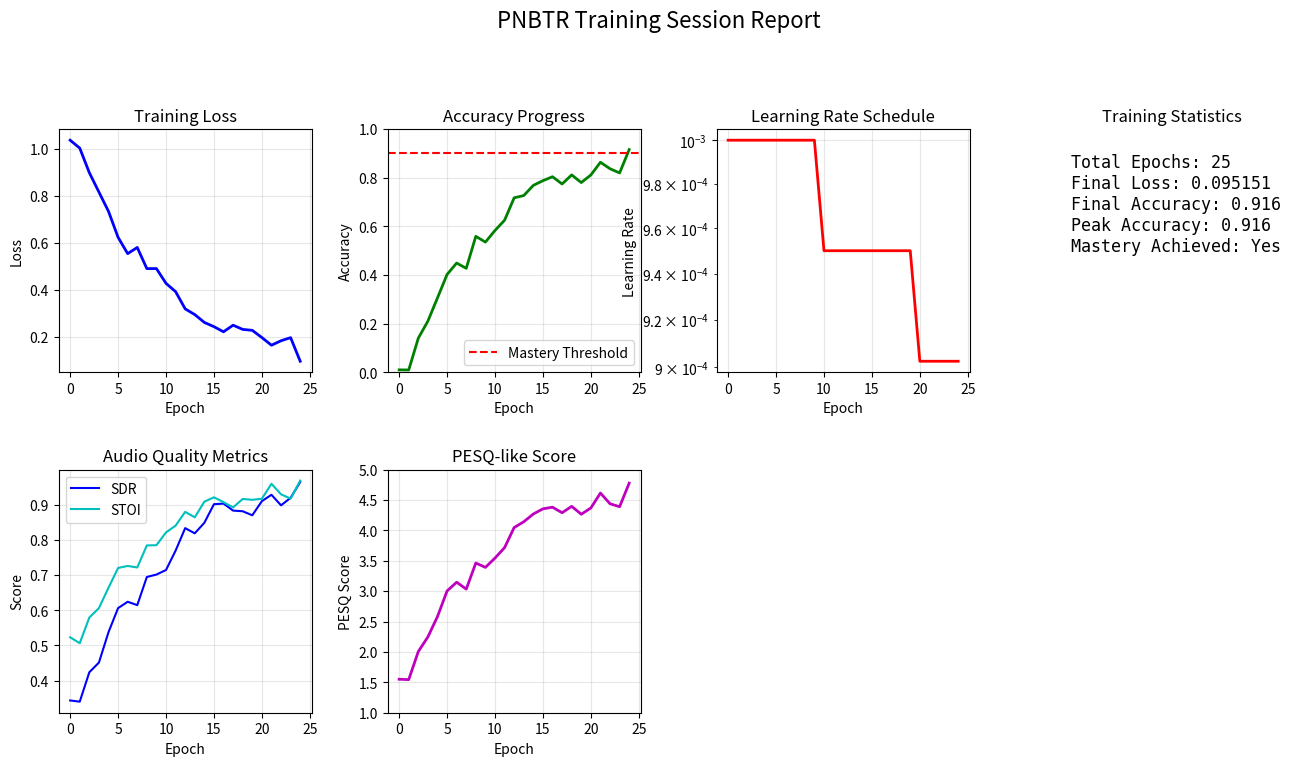
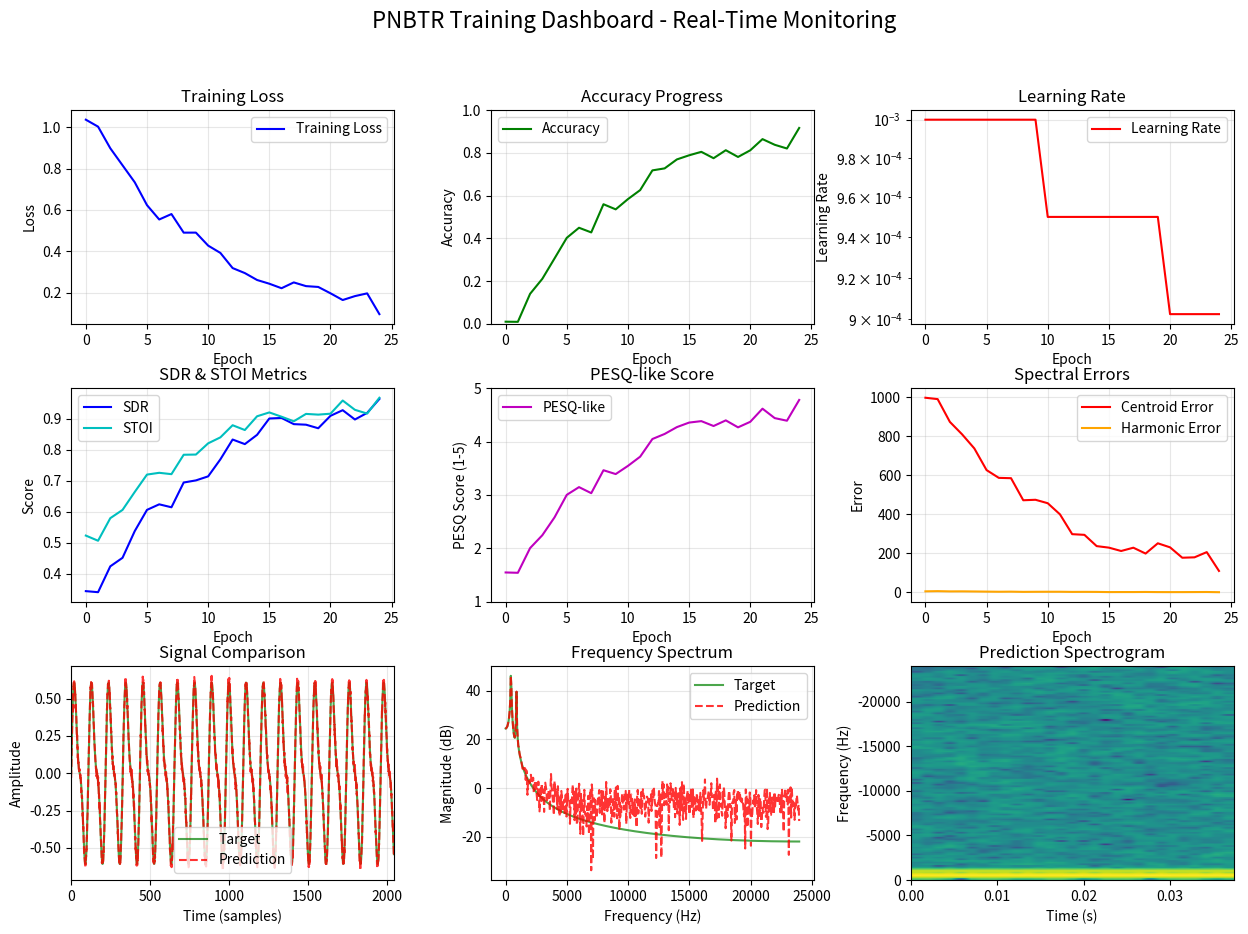

Reproduce these figures in Python, in order.
#!/usr/bin/env python3
"""
PNBTR Training Dashboard - Phase 3
Real-time visualization and monitoring of training progress.
Provides interactive plots, spectral analysis, and performance metrics.
"""

import numpy as np
from typing import Dict, List, Optional, Tuple
import json
import time
from pathlib import Path

# Optional visualization dependencies
try:
    import matplotlib.pyplot as plt
    import matplotlib.animation as animation
    from matplotlib.gridspec import GridSpec
    MATPLOTLIB_AVAILABLE = True
except ImportError:
    MATPLOTLIB_AVAILABLE = False

class TrainingVisualizer:
    """
    Real-time training visualization and dashboard system.
    """
    
    def __init__(self, figure_size: Tuple[int, int] = (15, 10)):
        self.figure_size = figure_size
        self.training_history = {
            'epochs': [],
            'losses': [],
            'accuracies': [],
            'learning_rates': [],
            'timestamps': []
        }
        
        self.metrics_history = {
            'sdr': [],
            'stoi': [],
            'pesq_like': [],
            'spectral_centroid_error': [],
            'harmonic_ratio_error': []
        }
        
        # Real-time plotting state
        self.fig = None
        self.axes = {}
        self.lines = {}
        self.is_live = False
        
    def initialize_dashboard(self) -> bool:
        """
        Initialize the interactive dashboard.
        
        Returns:
            True if successful, False if matplotlib unavailable
        """
        if not MATPLOTLIB_AVAILABLE:
            print("⚠️  Matplotlib not available - visualization disabled")
            return False
        
        # Create figure with subplots
        self.fig = plt.figure(figsize=self.figure_size)
        self.fig.suptitle('PNBTR Training Dashboard - Real-Time Monitoring', fontsize=16)
        
        # Create grid layout
        gs = GridSpec(3, 3, figure=self.fig, hspace=0.3, wspace=0.3)
        
        # Training progress plots
        self.axes['loss'] = self.fig.add_subplot(gs[0, 0])
        self.axes['accuracy'] = self.fig.add_subplot(gs[0, 1])
        self.axes['learning_rate'] = self.fig.add_subplot(gs[0, 2])
        
        # Metrics plots
        self.axes['sdr_stoi'] = self.fig.add_subplot(gs[1, 0])
        self.axes['pesq'] = self.fig.add_subplot(gs[1, 1])
        self.axes['spectral_errors'] = self.fig.add_subplot(gs[1, 2])
        
        # Signal analysis plots
        self.axes['waveform'] = self.fig.add_subplot(gs[2, 0])
        self.axes['spectrum'] = self.fig.add_subplot(gs[2, 1])
        self.axes['spectrogram'] = self.fig.add_subplot(gs[2, 2])
        
        # Initialize plot lines
        self._setup_plot_lines()
        
        # Configure plots
        self._configure_plots()
        
        plt.ion()  # Interactive mode
        self.is_live = True
        
        return True
    
    def _setup_plot_lines(self):
        """Setup plot lines for real-time updating"""
        # Training progress lines
        self.lines['loss'], = self.axes['loss'].plot([], [], 'b-', label='Training Loss')
        self.lines['accuracy'], = self.axes['accuracy'].plot([], [], 'g-', label='Accuracy')
        self.lines['learning_rate'], = self.axes['learning_rate'].plot([], [], 'r-', label='Learning Rate')
        
        # Metrics lines
        self.lines['sdr'], = self.axes['sdr_stoi'].plot([], [], 'b-', label='SDR')
        self.lines['stoi'], = self.axes['sdr_stoi'].plot([], [], 'c-', label='STOI')
        self.lines['pesq'], = self.axes['pesq'].plot([], [], 'm-', label='PESQ-like')
        
        self.lines['centroid_error'], = self.axes['spectral_errors'].plot([], [], 'r-', label='Centroid Error')
        self.lines['harmonic_error'], = self.axes['spectral_errors'].plot([], [], 'orange', label='Harmonic Error')
        
        # Signal display lines (will be updated with actual data)
        self.lines['target_waveform'], = self.axes['waveform'].plot([], [], 'g-', label='Target', alpha=0.7)
        self.lines['pred_waveform'], = self.axes['waveform'].plot([], [], 'r--', label='Prediction', alpha=0.8)
    
    def _configure_plots(self):
        """Configure plot appearance and labels"""
        # Training progress plots
        self.axes['loss'].set_title('Training Loss')
        self.axes['loss'].set_xlabel('Epoch')
        self.axes['loss'].set_ylabel('Loss')
        self.axes['loss'].grid(True, alpha=0.3)
        self.axes['loss'].legend()
        
        self.axes['accuracy'].set_title('Accuracy Progress')
        self.axes['accuracy'].set_xlabel('Epoch')
        self.axes['accuracy'].set_ylabel('Accuracy')
        self.axes['accuracy'].set_ylim(0, 1)
        self.axes['accuracy'].grid(True, alpha=0.3)
        self.axes['accuracy'].legend()
        
        self.axes['learning_rate'].set_title('Learning Rate')
        self.axes['learning_rate'].set_xlabel('Epoch')
        self.axes['learning_rate'].set_ylabel('Learning Rate')
        self.axes['learning_rate'].set_yscale('log')
        self.axes['learning_rate'].grid(True, alpha=0.3)
        self.axes['learning_rate'].legend()
        
        # Metrics plots
        self.axes['sdr_stoi'].set_title('SDR & STOI Metrics')
        self.axes['sdr_stoi'].set_xlabel('Epoch')
        self.axes['sdr_stoi'].set_ylabel('Score')
        self.axes['sdr_stoi'].grid(True, alpha=0.3)
        self.axes['sdr_stoi'].legend()
        
        self.axes['pesq'].set_title('PESQ-like Score')
        self.axes['pesq'].set_xlabel('Epoch')
        self.axes['pesq'].set_ylabel('PESQ Score (1-5)')
        self.axes['pesq'].set_ylim(1, 5)
        self.axes['pesq'].grid(True, alpha=0.3)
        self.axes['pesq'].legend()
        
        self.axes['spectral_errors'].set_title('Spectral Errors')
        self.axes['spectral_errors'].set_xlabel('Epoch')
        self.axes['spectral_errors'].set_ylabel('Error')
        self.axes['spectral_errors'].grid(True, alpha=0.3)
        self.axes['spectral_errors'].legend()
        
        # Signal analysis plots
        self.axes['waveform'].set_title('Signal Comparison')
        self.axes['waveform'].set_xlabel('Time (samples)')
        self.axes['waveform'].set_ylabel('Amplitude')
        self.axes['waveform'].grid(True, alpha=0.3)
        self.axes['waveform'].legend()
        
        self.axes['spectrum'].set_title('Frequency Spectrum')
        self.axes['spectrum'].set_xlabel('Frequency (Hz)')
        self.axes['spectrum'].set_ylabel('Magnitude (dB)')
        self.axes['spectrum'].grid(True, alpha=0.3)
        
        self.axes['spectrogram'].set_title('Prediction Spectrogram')
        self.axes['spectrogram'].set_xlabel('Time')
        self.axes['spectrogram'].set_ylabel('Frequency (Hz)')
    
    def update_training_progress(self, epoch: int, loss: float, accuracy: float, 
                               learning_rate: float, metrics: Optional[Dict] = None):
        """
        Update training progress data and refresh plots.
        
        Args:
            epoch: Current training epoch
            loss: Current loss value
            accuracy: Current accuracy score
            learning_rate: Current learning rate
            metrics: Optional dictionary of additional metrics
        """
        # Update history
        self.training_history['epochs'].append(epoch)
        self.training_history['losses'].append(loss)
        self.training_history['accuracies'].append(accuracy)
        self.training_history['learning_rates'].append(learning_rate)
        self.training_history['timestamps'].append(time.time())
        
        # Update metrics if provided
        if metrics:
            self.metrics_history['sdr'].append(metrics.get('SDR', 0))
            self.metrics_history['stoi'].append(metrics.get('STOI', 0))
            self.metrics_history['pesq_like'].append(metrics.get('PESQ_like', 1))
            self.metrics_history['spectral_centroid_error'].append(metrics.get('CentroidError', 0))
            self.metrics_history['harmonic_ratio_error'].append(metrics.get('HarmonicError', 0))
        
        # Update plots if dashboard is active
        if self.is_live and MATPLOTLIB_AVAILABLE:
            self._update_training_plots()
    
    def _update_training_plots(self):
        """Update the training progress plots"""
        epochs = self.training_history['epochs']
        
        if not epochs:
            return
        
        # Update training progress lines
        self.lines['loss'].set_data(epochs, self.training_history['losses'])
        self.lines['accuracy'].set_data(epochs, self.training_history['accuracies'])
        self.lines['learning_rate'].set_data(epochs, self.training_history['learning_rates'])
        
        # Update metrics lines (if data available)
        if self.metrics_history['sdr']:
            self.lines['sdr'].set_data(epochs[-len(self.metrics_history['sdr']):], self.metrics_history['sdr'])
            self.lines['stoi'].set_data(epochs[-len(self.metrics_history['stoi']):], self.metrics_history['stoi'])
            self.lines['pesq'].set_data(epochs[-len(self.metrics_history['pesq_like']):], self.metrics_history['pesq_like'])
            self.lines['centroid_error'].set_data(epochs[-len(self.metrics_history['spectral_centroid_error']):], 
                                                 self.metrics_history['spectral_centroid_error'])
            self.lines['harmonic_error'].set_data(epochs[-len(self.metrics_history['harmonic_ratio_error']):], 
                                                 self.metrics_history['harmonic_ratio_error'])
        
        # Auto-scale axes
        for ax_name, ax in self.axes.items():
            if ax_name in ['loss', 'accuracy', 'learning_rate', 'sdr_stoi', 'pesq', 'spectral_errors']:
                ax.relim()
                ax.autoscale_view()
        
        # Redraw
        plt.draw()
        plt.pause(0.01)
    
    def update_signal_display(self, target_signal: np.ndarray, 
                            predicted_signal: np.ndarray, 
                            sample_rate: int = 48000):
        """
        Update signal comparison and spectral analysis displays.
        
        Args:
            target_signal: Ground truth signal
            predicted_signal: Model prediction
            sample_rate: Audio sample rate
        """
        if not (self.is_live and MATPLOTLIB_AVAILABLE):
            return
        
        # Limit display length for performance
        max_samples = min(2048, len(target_signal), len(predicted_signal))
        target_display = target_signal[:max_samples]
        pred_display = predicted_signal[:max_samples]
        
        # Update waveform display
        time_axis = np.arange(max_samples)
        self.lines['target_waveform'].set_data(time_axis, target_display)
        self.lines['pred_waveform'].set_data(time_axis, pred_display)
        
        self.axes['waveform'].set_xlim(0, max_samples)
        self.axes['waveform'].set_ylim(
            min(np.min(target_display), np.min(pred_display)) * 1.1,
            max(np.max(target_display), np.max(pred_display)) * 1.1
        )
        
        # Update spectrum display
        self._update_spectrum_display(target_display, pred_display, sample_rate)
        
        # Update spectrogram
        self._update_spectrogram_display(pred_display, sample_rate)
        
        plt.draw()
        plt.pause(0.01)
    
    def _update_spectrum_display(self, target: np.ndarray, prediction: np.ndarray, sample_rate: int):
        """Update frequency spectrum comparison"""
        # Compute FFTs
        n_fft = min(1024, len(target))
        
        target_fft = np.abs(np.fft.fft(target[:n_fft]))[:n_fft//2]
        pred_fft = np.abs(np.fft.fft(prediction[:n_fft]))[:n_fft//2]
        
        # Convert to dB
        target_db = 20 * np.log10(target_fft + 1e-12)
        pred_db = 20 * np.log10(pred_fft + 1e-12)
        
        # Frequency axis
        freqs = np.fft.fftfreq(n_fft, 1/sample_rate)[:n_fft//2]
        
        # Clear and replot
        self.axes['spectrum'].clear()
        self.axes['spectrum'].plot(freqs, target_db, 'g-', label='Target', alpha=0.7)
        self.axes['spectrum'].plot(freqs, pred_db, 'r--', label='Prediction', alpha=0.8)
        
        self.axes['spectrum'].set_title('Frequency Spectrum')
        self.axes['spectrum'].set_xlabel('Frequency (Hz)')
        self.axes['spectrum'].set_ylabel('Magnitude (dB)')
        self.axes['spectrum'].grid(True, alpha=0.3)
        self.axes['spectrum'].legend()
    
    def _update_spectrogram_display(self, signal: np.ndarray, sample_rate: int):
        """Update spectrogram display"""
        if len(signal) < 512:
            return
        
        # Compute spectrogram
        window_size = min(256, len(signal) // 4)
        hop_size = window_size // 4
        
        # Manual STFT for simplicity
        n_frames = (len(signal) - window_size) // hop_size + 1
        n_freqs = window_size // 2 + 1
        
        spectrogram = np.zeros((n_freqs, n_frames))
        
        for frame in range(n_frames):
            start = frame * hop_size
            end = start + window_size
            
            if end <= len(signal):
                windowed = signal[start:end] * np.hanning(window_size)
                fft_frame = np.abs(np.fft.fft(windowed))[:n_freqs]
                spectrogram[:, frame] = fft_frame
        
        # Convert to dB
        spectrogram_db = 20 * np.log10(spectrogram + 1e-12)
        
        # Time and frequency axes
        time_axis = np.arange(n_frames) * hop_size / sample_rate
        freq_axis = np.fft.fftfreq(window_size, 1/sample_rate)[:n_freqs]
        
        # Clear and replot
        self.axes['spectrogram'].clear()
        im = self.axes['spectrogram'].imshow(
            spectrogram_db, 
            aspect='auto', 
            origin='lower',
            extent=[time_axis[0], time_axis[-1], freq_axis[0], freq_axis[-1]]
        )
        
        self.axes['spectrogram'].set_title('Prediction Spectrogram')
        self.axes['spectrogram'].set_xlabel('Time (s)')
        self.axes['spectrogram'].set_ylabel('Frequency (Hz)')
    
    def save_training_summary(self, filepath: Path):
        """Save complete training history and metrics"""
        summary = {
            'training_history': self.training_history,
            'metrics_history': self.metrics_history,
            'session_info': {
                'total_epochs': len(self.training_history['epochs']),
                'final_loss': self.training_history['losses'][-1] if self.training_history['losses'] else 0,
                'final_accuracy': self.training_history['accuracies'][-1] if self.training_history['accuracies'] else 0,
                'training_duration': (
                    self.training_history['timestamps'][-1] - self.training_history['timestamps'][0]
                    if len(self.training_history['timestamps']) > 1 else 0
                )
            }
        }
        
        with open(filepath, 'w') as f:
            json.dump(summary, f, indent=2)
        
        print(f"📊 Training summary saved: {filepath}")
    
    def generate_static_report(self, save_path: Path):
        """Generate static HTML/PNG report of training session"""
        if not MATPLOTLIB_AVAILABLE:
            print("⚠️  Cannot generate static report - matplotlib unavailable")
            return
        
        # Create a new figure for the report
        report_fig = plt.figure(figsize=(16, 12))
        report_fig.suptitle('PNBTR Training Session Report', fontsize=16)
        
        # Create comprehensive plots
        gs = GridSpec(3, 4, figure=report_fig, hspace=0.4, wspace=0.3)
        
        epochs = self.training_history['epochs']
        
        if not epochs:
            print("⚠️  No training data to report")
            return
        
        # Training curves
        ax1 = report_fig.add_subplot(gs[0, 0])
        ax1.plot(epochs, self.training_history['losses'], 'b-', linewidth=2)
        ax1.set_title('Training Loss')
        ax1.set_xlabel('Epoch')
        ax1.set_ylabel('Loss')
        ax1.grid(True, alpha=0.3)
        
        ax2 = report_fig.add_subplot(gs[0, 1])
        ax2.plot(epochs, self.training_history['accuracies'], 'g-', linewidth=2)
        ax2.axhline(y=0.9, color='r', linestyle='--', label='Mastery Threshold')
        ax2.set_title('Accuracy Progress')
        ax2.set_xlabel('Epoch')
        ax2.set_ylabel('Accuracy')
        ax2.set_ylim(0, 1)
        ax2.grid(True, alpha=0.3)
        ax2.legend()
        
        ax3 = report_fig.add_subplot(gs[0, 2])
        ax3.plot(epochs, self.training_history['learning_rates'], 'r-', linewidth=2)
        ax3.set_title('Learning Rate Schedule')
        ax3.set_xlabel('Epoch')
        ax3.set_ylabel('Learning Rate')
        ax3.set_yscale('log')
        ax3.grid(True, alpha=0.3)
        
        # Training statistics
        ax4 = report_fig.add_subplot(gs[0, 3])
        stats_text = [
            f"Total Epochs: {len(epochs)}",
            f"Final Loss: {self.training_history['losses'][-1]:.6f}",
            f"Final Accuracy: {self.training_history['accuracies'][-1]:.3f}",
            f"Peak Accuracy: {max(self.training_history['accuracies']):.3f}",
            f"Mastery Achieved: {'Yes' if max(self.training_history['accuracies']) >= 0.9 else 'No'}"
        ]
        
        ax4.text(0.1, 0.9, '\n'.join(stats_text), transform=ax4.transAxes, 
                fontsize=12, verticalalignment='top', fontfamily='monospace')
        ax4.set_title('Training Statistics')
        ax4.axis('off')
        
        # Metrics plots (if available)
        if self.metrics_history['sdr']:
            ax5 = report_fig.add_subplot(gs[1, 0])
            metric_epochs = epochs[-len(self.metrics_history['sdr']):]
            ax5.plot(metric_epochs, self.metrics_history['sdr'], 'b-', label='SDR')
            ax5.plot(metric_epochs, self.metrics_history['stoi'], 'c-', label='STOI')
            ax5.set_title('Audio Quality Metrics')
            ax5.set_xlabel('Epoch')
            ax5.set_ylabel('Score')
            ax5.grid(True, alpha=0.3)
            ax5.legend()
            
            ax6 = report_fig.add_subplot(gs[1, 1])
            ax6.plot(metric_epochs, self.metrics_history['pesq_like'], 'm-', linewidth=2)
            ax6.set_title('PESQ-like Score')
            ax6.set_xlabel('Epoch')
            ax6.set_ylabel('PESQ Score')
            ax6.set_ylim(1, 5)
            ax6.grid(True, alpha=0.3)
        
        # Save the report
        report_path = save_path.with_suffix('.png')
        report_fig.savefig(report_path, dpi=300, bbox_inches='tight')
        plt.close(report_fig)
        
        print(f"📈 Static report saved: {report_path}")
    
    def close_dashboard(self):
        """Close the interactive dashboard"""
        if self.is_live and MATPLOTLIB_AVAILABLE:
            plt.ioff()
            plt.close(self.fig)
            self.is_live = False

def create_training_visualizer(figure_size: Tuple[int, int] = (15, 10)) -> TrainingVisualizer:
    """Factory function to create training visualizer"""
    return TrainingVisualizer(figure_size)

# Example usage and testing
if __name__ == "__main__":
    print("🧪 PNBTR Training Dashboard Test")
    
    # Create visualizer
    visualizer = create_training_visualizer()
    
    if not visualizer.initialize_dashboard():
        print("❌ Could not initialize dashboard - matplotlib required")
        exit(1)
    
    print("📊 Dashboard initialized, simulating training...")
    
    # Simulate training progress
    np.random.seed(42)
    
    for epoch in range(50):
        # Simulate training metrics
        loss = 1.0 * np.exp(-epoch * 0.1) + 0.1 * np.random.random()
        accuracy = 1.0 - loss + 0.05 * np.random.random()
        lr = 0.001 * (0.95 ** (epoch // 10))
        
        # Simulate signal metrics
        metrics = {
            'SDR': min(1.0, 0.3 + accuracy * 0.7) + 0.05 * np.random.random(),
            'STOI': min(1.0, 0.5 + accuracy * 0.5) + 0.03 * np.random.random(),
            'PESQ_like': min(5.0, 1.5 + accuracy * 3.5) + 0.1 * np.random.random(),
            'CentroidError': (1.0 - accuracy) * 1000 + 50 * np.random.random(),
            'HarmonicError': (1.0 - accuracy) * 5 + np.random.random()
        }
        
        # Update dashboard
        visualizer.update_training_progress(epoch, loss, accuracy, lr, metrics)
        
        # Simulate signal update every 10 epochs
        if epoch % 10 == 0:
            # Generate test signals
            t = np.linspace(0, 0.1, 4800)  # 0.1 second at 48kHz
            target = 0.5 * np.sin(2 * np.pi * 440 * t) + 0.2 * np.sin(2 * np.pi * 880 * t)
            prediction = target + (1.0 - accuracy) * 0.1 * np.random.normal(0, 1, len(target))
            
            visualizer.update_signal_display(target, prediction, 48000)
        
        time.sleep(0.1)  # Simulate training time
        
        # Check for early mastery
        if accuracy >= 0.9:
            print(f"🏆 Mastery achieved at epoch {epoch}!")
            break
    
    print("\n📊 Training simulation complete")
    
    # Save results
    summary_path = Path("training_summary.json")
    visualizer.save_training_summary(summary_path)
    
    report_path = Path("training_report")
    visualizer.generate_static_report(report_path)
    
    # Keep dashboard open for inspection
    input("Press Enter to close dashboard...")
    visualizer.close_dashboard()
    
    print("✅ Dashboard test complete") 
